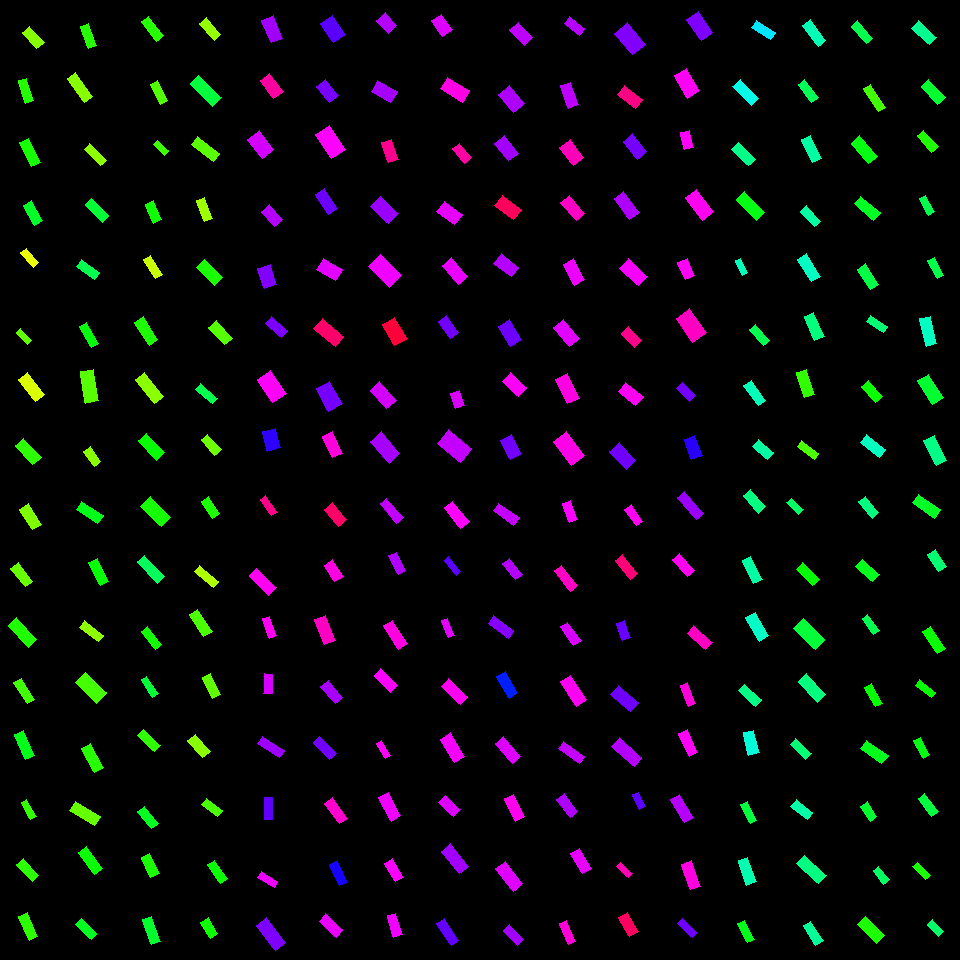

Source data for this figure (header and first rows):
, angleRotated, color, length, logWidthLengthRatio, x, y, centerX, centerY, width, lengthRotatedProjectX, widthRotatedProjectX, lengthRotatedProjectY, widthRotatedProjectY, vertexRightBottom, vertexRightTop, vertexLeftBottom, vertexLeftTop
0, 0.8429, 0.2462, 21.6, -0.801, 33.33, 37.52, 30, 30, 9.695, 14.37, 7.238, 16.12, 6.45, (44, 42), (36, 48), (29, 26), (22, 32)
1, 1.262, 0.3097, 23.75, -1.023, 26.21, 90.74, 30, 90, 8.542, 7.226, 8.137, 22.63, 2.599, (33, 100), (25, 103), (26, 78), (18, 80)
2, 1.102, 0.3191, 26.7, -1.018, 29.79, 152.7, 30, 150, 9.647, 12.07, 8.604, 23.81, 4.362, (40, 162), (31, 166), (28, 138), (19, 142)
3, 1.063, 0.3583, 22.92, -0.9233, 33.13, 212.9, 30, 210, 9.104, 11.15, 7.955, 20.03, 4.427, (42, 220), (34, 225), (31, 200), (23, 205)
4, 0.8767, 0.1791, 19, -1.02, 29.58, 257.5, 30, 270, 6.854, 12.16, 5.268, 14.61, 4.384, (38, 262), (33, 267), (26, 248), (20, 252)
5, 0.7969, 0.27, 16.23, -1.033, 23.98, 336.4, 30, 330, 5.778, 11.35, 4.132, 11.61, 4.038, (31, 340), (27, 344), (20, 328), (16, 332)
6, 0.9009, 0.1901, 27.8, -0.9165, 31.58, 386.8, 30, 390, 11.12, 17.26, 8.714, 21.79, 6.902, (44, 394), (35, 401), (27, 372), (18, 379)
7, 0.8299, 0.3032, 25.83, -0.8382, 28.33, 451.7, 30, 450, 11.17, 17.43, 8.243, 19.06, 7.541, (41, 457), (32, 464), (23, 438), (15, 445)
8, 1.012, 0.2504, 24.38, -0.8242, 30.48, 516.7, 30, 510, 10.69, 12.92, 9.067, 20.67, 5.664, (41, 524), (32, 529), (28, 503), (19, 509)
9, 0.9107, 0.2658, 23.4, -0.9578, 21.66, 574.9, 30, 570, 8.981, 14.35, 7.094, 18.49, 5.507, (32, 581), (25, 586), (18, 562), (10, 568)
10, 0.8156, 0.3129, 29.93, -1.009, 22.54, 632.4, 30, 630, 10.91, 20.52, 7.942, 21.79, 7.477, (36, 639), (28, 647), (16, 617), (8, 625)
11, 0.9917, 0.2904, 25.21, -1.044, 24.25, 691, 30, 690, 8.874, 13.79, 7.427, 21.1, 4.856, (34, 699), (27, 703), (21, 678), (13, 682)
12, 1.149, 0.3496, 27.02, -1.002, 24.86, 744.8, 30, 750, 9.919, 11.07, 9.048, 24.65, 4.065, (34, 755), (25, 759), (23, 730), (14, 734)
13, 1.078, 0.2991, 19.83, -1.168, 28.79, 809.5, 30, 810, 6.167, 9.377, 5.434, 17.47, 2.917, (36, 816), (30, 819), (26, 799), (21, 802)
14, 0.8519, 0.304, 23.16, -0.9773, 27.76, 870.1, 30, 870, 8.715, 15.25, 6.559, 17.43, 5.739, (38, 875), (32, 881), (23, 858), (16, 864)
15, 1.157, 0.3027, 26.53, -1.055, 28.23, 926.3, 30, 930, 9.237, 10.67, 8.457, 24.29, 3.714, (37, 936), (29, 940), (27, 912), (18, 916)
16, 1.196, 0.3081, 23.56, -1.041, 88.55, 36.09, 90, 30, 8.314, 8.623, 7.737, 21.92, 3.044, (96, 45), (88, 48), (88, 23), (80, 26)
17, 0.9467, 0.2439, 29.98, -1.071, 80.07, 87.42, 90, 90, 10.27, 17.52, 8.335, 24.33, 6.002, (92, 96), (84, 102), (75, 72), (67, 78)
18, 0.7823, 0.2404, 23.2, -1.091, 95.25, 154.8, 90, 150, 7.793, 16.46, 5.494, 16.36, 5.528, (106, 160), (100, 165), (89, 143), (84, 149)
19, 0.8114, 0.3674, 24.6, -1.024, 96.96, 210.1, 90, 210, 8.831, 16.93, 6.405, 17.84, 6.08, (108, 215), (102, 222), (91, 198), (85, 204)
20, 0.6169, 0.3844, 21.65, -0.9201, 87.93, 269.3, 90, 270, 8.628, 17.66, 4.991, 12.53, 7.038, (99, 272), (94, 279), (81, 259), (76, 266)
21, 1.05, 0.3396, 24.02, -1.018, 89.08, 335.2, 90, 330, 8.677, 11.95, 7.527, 20.84, 4.316, (98, 343), (91, 347), (86, 322), (79, 326)
22, 1.397, 0.2757, 31.56, -0.8782, 89.35, 386.3, 90, 390, 13.12, 5.455, 12.92, 31.09, 2.267, (98, 400), (85, 403), (93, 369), (80, 371)
23, 0.9682, 0.244, 18.8, -0.811, 92.18, 456.5, 90, 450, 8.357, 10.66, 6.885, 15.49, 4.737, (100, 461), (94, 466), (90, 446), (83, 451)
24, 0.5629, 0.3493, 25.77, -0.9853, 89.63, 512.7, 90, 510, 9.62, 21.79, 5.133, 13.75, 8.136, (103, 515), (97, 523), (81, 501), (76, 509)
25, 1.102, 0.3304, 26.18, -1.053, 98.87, 572, 90, 570, 9.133, 11.83, 8.148, 23.35, 4.127, (108, 581), (100, 585), (97, 558), (88, 562)
26, 0.6504, 0.2403, 24.53, -1.07, 91.4, 631.2, 90, 630, 8.417, 19.52, 5.096, 14.85, 6.699, (103, 635), (98, 641), (84, 620), (79, 627)
27, 0.7638, 0.2877, 29.16, -0.7349, 90.74, 687.9, 90, 690, 13.98, 21.06, 9.671, 20.17, 10.1, (106, 692), (96, 703), (85, 672), (75, 682)
28, 1.079, 0.3075, 26.98, -1.034, 92.51, 757.8, 90, 750, 9.594, 12.73, 8.459, 23.78, 4.528, (103, 767), (94, 772), (90, 743), (81, 748)
29, 0.5361, 0.2671, 29.21, -0.9606, 84.9, 813.4, 90, 810, 11.18, 25.11, 5.71, 14.92, 9.61, (100, 816), (94, 825), (75, 801), (69, 810)
30, 0.9388, 0.3275, 26.96, -0.9564, 90.58, 860.8, 90, 870, 10.36, 15.92, 8.357, 21.75, 6.119, (102, 868), (94, 874), (86, 846), (78, 852)
31, 0.769, 0.3547, 21.77, -0.949, 86.12, 929, 90, 930, 8.429, 15.65, 5.862, 15.14, 6.058, (96, 933), (91, 939), (81, 918), (75, 924)
32, 0.9249, 0.3086, 24.65, -1.022, 152.7, 28.72, 150, 30, 8.868, 14.84, 7.081, 19.68, 5.338, (163, 35), (156, 41), (148, 16), (141, 21)
33, 1.108, 0.2802, 21.95, -1.038, 158.8, 92.49, 150, 90, 7.773, 9.8, 6.955, 19.64, 3.47, (167, 100), (160, 104), (157, 80), (150, 84)
34, 0.7337, 0.2937, 15.31, -0.9931, 161.1, 147.8, 150, 150, 5.672, 11.37, 3.798, 10.25, 4.212, (168, 150), (164, 155), (157, 140), (153, 144)
35, 1.175, 0.3246, 20.23, -0.7867, 153.5, 212.1, 150, 210, 9.213, 7.799, 8.501, 18.67, 3.551, (161, 219), (153, 223), (153, 200), (145, 204)
36, 1.012, 0.2022, 22.57, -1.041, 152.7, 267.3, 150, 270, 7.968, 11.97, 6.755, 19.13, 4.226, (162, 274), (155, 278), (150, 255), (143, 259)
37, 0.9975, 0.3142, 27.27, -0.9881, 146.2, 331.2, 150, 330, 10.15, 14.79, 8.531, 22.91, 5.507, (157, 339), (149, 345), (143, 316), (134, 322)
38, 0.9025, 0.2432, 31, -0.9937, 149.6, 388.2, 150, 390, 11.48, 19.21, 9.007, 24.33, 7.111, (163, 396), (154, 403), (144, 372), (135, 379)
39, 0.8254, 0.3291, 26.77, -0.925, 151.3, 446.6, 150, 450, 10.61, 18.15, 7.799, 19.67, 7.199, (164, 452), (156, 460), (146, 433), (138, 440)
40, 0.7779, 0.3188, 29.14, -0.7756, 155.9, 511.7, 150, 510, 13.42, 20.76, 9.415, 20.45, 9.557, (170, 517), (161, 526), (150, 496), (140, 506)
41, 0.8187, 0.3926, 29.33, -1.134, 151, 569.2, 150, 570, 9.438, 20.04, 6.892, 21.42, 6.448, (164, 576), (157, 583), (144, 555), (137, 561)
42, 0.8913, 0.3213, 22.95, -1.076, 151.6, 637.9, 150, 630, 7.826, 14.42, 6.088, 17.85, 4.918, (161, 644), (155, 649), (147, 626), (141, 631)
43, 1.002, 0.3681, 21.02, -1.116, 149.7, 686.9, 150, 690, 6.887, 11.33, 5.802, 17.71, 3.71, (158, 693), (152, 697), (146, 676), (141, 679)
44, 0.777, 0.3025, 22.74, -1.007, 149, 740.8, 150, 750, 8.306, 16.21, 5.824, 15.94, 5.922, (160, 745), (154, 751), (143, 729), (137, 735)
45, 0.9011, 0.3549, 22.02, -0.9702, 148, 817.5, 150, 810, 8.345, 13.67, 6.543, 17.26, 5.18, (158, 823), (151, 828), (144, 806), (137, 811)
46, 1.135, 0.3169, 22.01, -0.8366, 150.1, 865.4, 150, 870, 9.532, 9.295, 8.64, 19.95, 4.026, (159, 873), (150, 877), (149, 853), (141, 857)
47, 1.237, 0.363, 25.99, -1.029, 151.4, 930.3, 150, 930, 9.286, 8.514, 8.774, 24.56, 3.042, (160, 941), (151, 944), (151, 916), (142, 919)
48, 0.8619, 0.237, 22.87, -0.9515, 210.1, 29.05, 210, 30, 8.829, 14.88, 6.702, 17.36, 5.748, (220, 34), (214, 40), (206, 17), (199, 23)
49, 0.7895, 0.3732, 32.3, -1.004, 205.7, 90.66, 210, 90, 11.84, 22.75, 8.405, 22.93, 8.335, (221, 97), (212, 106), (198, 75), (190, 83)
50, 0.6573, 0.2745, 27.49, -1.069, 205.7, 149.1, 210, 150, 9.436, 21.76, 5.765, 16.79, 7.47, (219, 153), (213, 161), (197, 136), (191, 144)
51, 1.21, 0.2304, 22.12, -0.8825, 204.6, 209.5, 210, 210, 9.152, 7.818, 8.561, 20.69, 3.235, (212, 218), (204, 221), (204, 197), (196, 200)
52, 0.7949, 0.3157, 25.45, -0.8275, 209.8, 272.3, 210, 270, 11.13, 17.83, 7.943, 18.17, 7.793, (222, 277), (214, 285), (204, 259), (196, 267)
53, 0.8272, 0.2775, 23.78, -0.8528, 220.4, 332.8, 210, 330, 10.14, 16.1, 7.461, 17.5, 6.862, (232, 338), (224, 344), (216, 320), (208, 327)
54, 0.6981, 0.3834, 22.04, -1.072, 206.2, 394, 210, 390, 7.542, 16.88, 4.848, 14.17, 5.777, (217, 398), (212, 403), (200, 383), (195, 389)
55, 0.86, 0.2612, 20.98, -0.9144, 211.3, 444.7, 210, 450, 8.407, 13.69, 6.371, 15.9, 5.485, (221, 449), (214, 455), (207, 434), (201, 439)
56, 0.959, 0.3154, 20.23, -0.8905, 210.6, 507.6, 210, 510, 8.302, 11.62, 6.796, 16.56, 4.768, (219, 513), (212, 518), (208, 496), (201, 501)
57, 0.6732, 0.2187, 24.82, -1.114, 206.4, 576.4, 210, 570, 8.148, 19.4, 5.081, 15.47, 6.371, (218, 581), (213, 587), (199, 565), (194, 571)
58, 0.9815, 0.2851, 26.48, -0.9676, 200.8, 623.2, 210, 630, 10.06, 14.72, 8.365, 22.01, 5.593, (212, 631), (203, 636), (197, 609), (189, 614)
59, 1.13, 0.2701, 23.1, -0.8695, 211.5, 685.8, 210, 690, 9.681, 9.863, 8.754, 20.88, 4.134, (220, 694), (212, 698), (210, 673), (202, 677)
... 196 more rows
